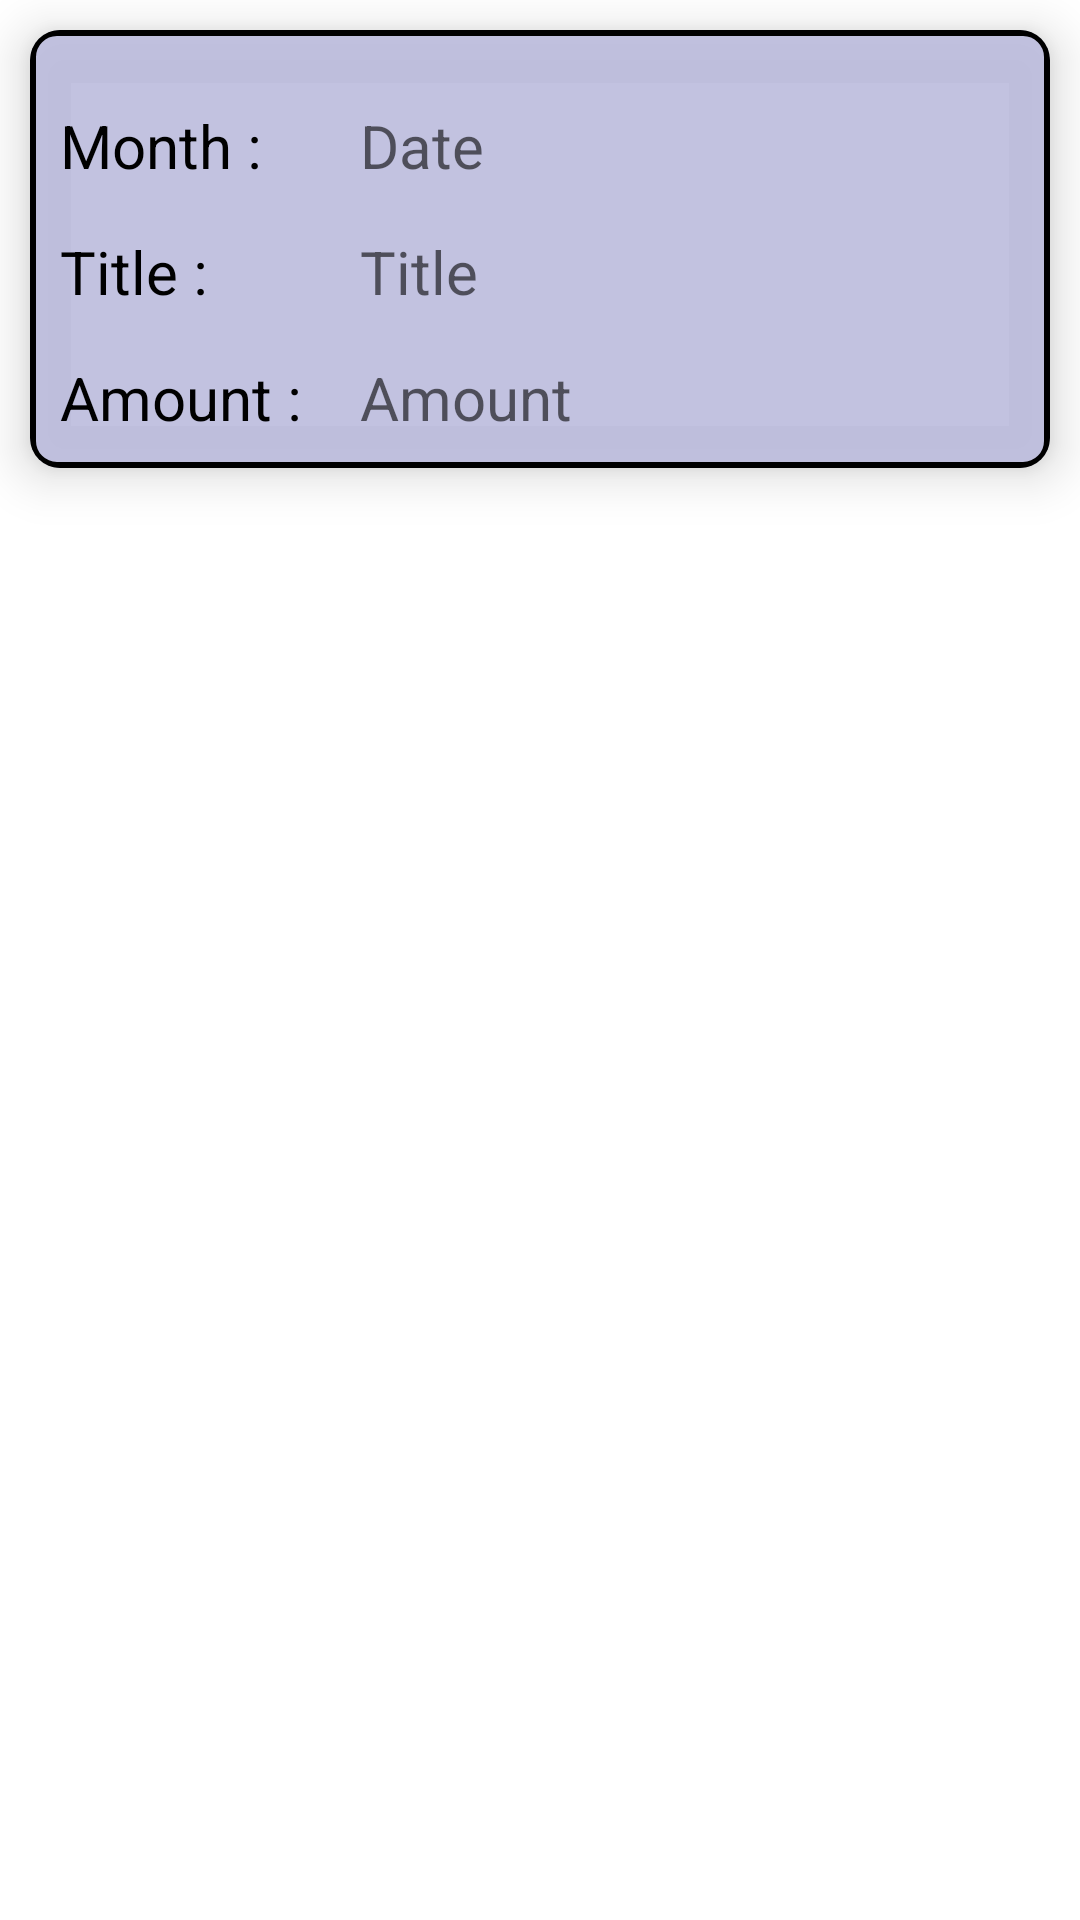

Layout XML and referenced resources for this Android screen:
<!-- AndroidManifest.xml: application theme Theme.ESocietyManagement -->
<!-- res/layout/main_content.xml -->
<?xml version="1.0" encoding="utf-8"?>
<RelativeLayout xmlns:android="http://schemas.android.com/apk/res/android"
    android:layout_width="match_parent"
    android:layout_height="match_parent"
    xmlns:app="http://schemas.android.com/apk/res-auto">

    <androidx.cardview.widget.CardView
        android:layout_width="match_parent"
        app:cardElevation="10dp"
        app:cardCornerRadius="10dp"
        android:layout_height="wrap_content"
        android:backgroundTint="#E8BCBCDD"
        android:layout_margin="10dp">
        <LinearLayout
            android:layout_width="match_parent"
            android:layout_height="wrap_content"
            android:background="@drawable/recycleborder"
            android:orientation="vertical">


        <LinearLayout
            android:orientation="horizontal"
            android:layout_width="match_parent"
            android:layout_height="wrap_content"
            android:layout_marginTop="10dp"
            android:paddingStart="10dp"
            android:paddingEnd="10dp">

            <TextView
                android:id="@+id/textDate"
                android:layout_width="100dp"
                android:layout_height="wrap_content"
                android:paddingTop="15dp"
                android:textColor="@color/black"
                android:text="Month : "
                android:textSize="20sp" />

            <TextView
                android:textColor="@color/black"
                android:id="@+id/eDate"
                android:layout_width="match_parent"
                android:layout_height="wrap_content"
                android:hint="Date"
                android:textSize="20sp" />
        </LinearLayout>

        <LinearLayout
            android:orientation="horizontal"
            android:layout_width="match_parent"
            android:layout_height="wrap_content"
            android:paddingStart="10dp"
            android:paddingEnd="10dp">

            <TextView
                android:textColor="@color/black"
                android:id="@+id/textTitle"
                android:layout_width="100dp"
                android:layout_height="wrap_content"
                android:paddingTop="15dp"
                android:text="Title : "
                android:textSize="20sp" />

            <TextView
                android:textColor="@color/black"
                android:id="@+id/eTitle"
                android:layout_width="match_parent"
                android:layout_height="wrap_content"
                android:hint="Title"
                android:textSize="20sp" />
        </LinearLayout>

        <LinearLayout
            android:orientation="horizontal"
            android:layout_width="match_parent"
            android:layout_height="wrap_content"
            android:paddingStart="10dp"
            android:paddingBottom="10dp"
            android:paddingEnd="10dp">

            <TextView
                android:textColor="@color/black"
                android:id="@+id/textAmt"
                android:layout_width="100dp"
                android:layout_height="wrap_content"
                android:paddingTop="15dp"
                android:text="Amount : "
                android:textSize="20sp" />

            <TextView
                android:textColor="@color/black"
                android:id="@+id/eAmt"
                android:layout_width="match_parent"
                android:layout_height="wrap_content"
                android:hint="Amount"
                android:textSize="20sp" />
        </LinearLayout>

    </LinearLayout>
    </androidx.cardview.widget.CardView>

</RelativeLayout>
<!-- resources referenced by this layout -->
<resources>
  <!-- drawable recycleborder (drawable) -->
  <?xml version="1.0" encoding="utf-8"?>
  <shape xmlns:android="http://schemas.android.com/apk/res/android">
  
      <stroke android:width="2dp"
          android:color="@color/black"/>
      <corners android:radius="8dp"/>
      <gradient
          android:startColor="#00FFFF00"
          android:angle="270"
          android:endColor="#00FFFF00">
      </gradient>
  
  </shape>
  <style name="Theme.ESocietyManagement" parent="Theme.MaterialComponents.DayNight.NoActionBar">
          
          <item name="colorPrimary">@color/purple_500</item>
          <item name="colorPrimaryVariant">@color/purple_700</item>
          <item name="colorOnPrimary">@color/white</item>
          
          <item name="colorSecondary">@color/teal_200</item>
          <item name="colorSecondaryVariant">@color/teal_700</item>
          <item name="colorOnSecondary">@color/black</item>
          
          <item name="android:statusBarColor">#04288A</item>
          
      </style>
  <!-- not gathered from this repository: default colours our renderer supplied (Android Studio template values) -->
  <color name="purple_500">#FF6200EE</color>
  <color name="purple_700">#FF3700B3</color>
  <color name="teal_200">#FF03DAC5</color>
  <color name="teal_700">#FF018786</color>
  <color name="black">#FF000000</color>
  <color name="white">#FFFFFFFF</color>
</resources>
